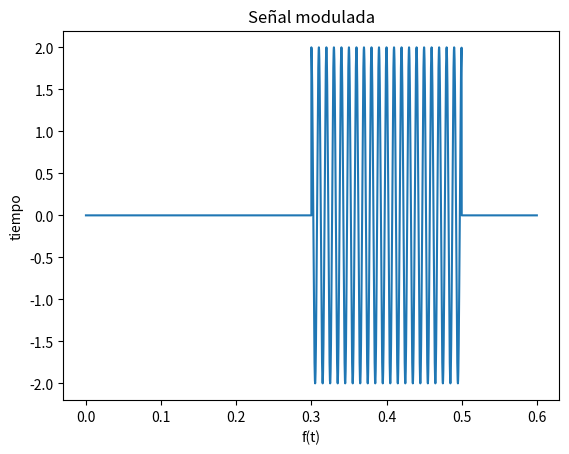
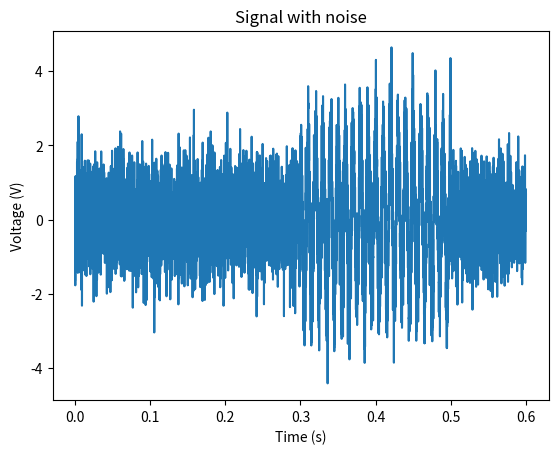

Write the Python code that produced these figures, in order.
# Laboratorio 4 Redes de Computadores
# [redacted]
# [redacted]

import scipy
import scipy.io
import scipy.misc
from scipy import signal
from scipy import interpolate
from scipy import integrate
from scipy.io import wavfile
from scipy.fftpack import fft,fftshift,fftfreq,ifft

import numpy as np
import matplotlib.pyplot as plt
import random

import copy

import sys



n = 100 # bits por segundo
n_a = 10 # numero de bits del arreglo
A = 2 # amplitud del coseno
t_s = 1/n #tiempo símbolo

# Funcion coseno que se aplica en FSK
def cosFunction(t,fc):
    return A*np.cos(2*np.pi*fc*t)

class DigitalSignal:
    def __init__(self,bps): 
        self.signal = []
        self.signalModulated = []
        self.signalDemod = []
        self.time = []
        self.modTime = []
        self.bps = bps
        self.bitTime = 1/bps
    def randomSignal(self,lenght):
        init = self.bitTime
        for i in range(0,lenght):
            self.signal.append(random.randrange(0,2))
            self.time.append(init)
            init= init + self.bitTime
    def ookMod(self,fc):
        t = [] # arreglo de tiempo de la señal
        init = 0 # tiempo de inicio de la señal
        i = 0
        self.sampleStep = self.bitTime/(10*fc)
        for bit in self.signal: # por cada bit de la señal digital
            if(self.time[i] == self.time[-1]):
                tn = np.arange(init,self.time[i] + 2*self.sampleStep, self.sampleStep)
            else:     
                tn = np.arange(init,self.time[i], self.sampleStep)
            if (bit == 0): # si el bit es igual a 0
                for t_i in tn: # por cada elemento de arreglo de tiempo tn
                    value = 0 # se calcula el coseno en el tiempo t__i
                    self.signalModulated.append(value) # se agrega el valor a arreglo de valores modulados
                    t.append(t_i) # se agrga t_i al arreglo de tiempo der salida
            elif (bit == 1): # En caso de que el bit sea 1 es lo mismo quie en el caso anterior pero con 
                # la frecuencia cuando el bit es igual a 1
                for t_i in tn:
                    value = cosFunction(t_i,fc)
                    #print(value)
                    self.signalModulated.append(value)
                    t.append(t_i)     
            init = self.time[i]
            i+=1
        self.modTime = t
    # Method to plot a grapf using matplotlib
    # Input
    #   number: number of plot
    #   xData: data of the x axis
    #   yData: data oj the y axis
    #   xlabel: name of the x axis
    #   ylabel: name of the y axis
    #   titlte: title of the plot
    def plotGraph(self,number, xData, yData, xLabel = None, yLabel = None, title = None):
        plt.figure(number)
        plt.plot(xData,yData)
        plt.title(title)
        plt.xlabel(xLabel)
        plt.ylabel(yLabel)
    def demodulate(self):
        interpolatedF = interpolate.interp1d(self.modTime, self.signalModulated)
        maxValue = 0
        i = 0
        for step in self.modTime:
            if step in self.time:
                print(maxValue)
                if (maxValue >= A):
                    self.signalDemod.append(1)
                else: 
                    self.signalDemod.append(0)
                maxValue = abs(self.signalModulated[i])
            else:
                if(maxValue < self.signalModulated[i]):
                    maxValue = self.signalModulated[i]
            i+=1


        ''' interp = interpolatedF(timeArr)
        for result in interp:
            #print(result)
            if (result == 0):
                self.signalDemod.append(0)
            else:
                self.signalDemod.append(1) '''
    def awgnAdd(self,SNR):
        snr_db = 10 * np.log10(SNR)
        self.signalPower = np.array(self.signalModulated)**2
        self.signalPowerDb = 10 * np.log10(self.signalPower)
        sig_avg = abs(np.mean(self.signalPower))
        sig_avg_db = 10 * np.log10(sig_avg)
        noise_avg_db = sig_avg_db - snr_db
        noise_avg = 10 ** (noise_avg_db / 10)
        noise = np.random.normal(0, np.sqrt(noise_avg), len(self.signalModulated))
        self.signalModulated = np.array(self.signalModulated) + noise
        print(0)
        #print(self.noiseSignal)



if __name__ == "__main__":

    firstSignal = DigitalSignal(10)
    firstSignal.randomSignal(6)
    firstSignal.ookMod(100)
    
    #print(firstSignal.bitTime)
    #print(firstSignal.signal)
    #print(firstSignal.time)

    plt.figure(1)
    plt.plot(firstSignal.modTime,firstSignal.signalModulated)
    plt.title("Señal modulada")
    plt.xlabel("f(t)")
    plt.ylabel("tiempo")   

    firstSignal.awgnAdd(1)
    firstSignal.demodulate()
    print(firstSignal.signalDemod)

    plt.figure(2)
    plt.plot(firstSignal.modTime, firstSignal.signalModulated)
    plt.title('Signal with noise')
    plt.ylabel('Voltage (V)')
    plt.xlabel('Time (s)')


    plt.show()



